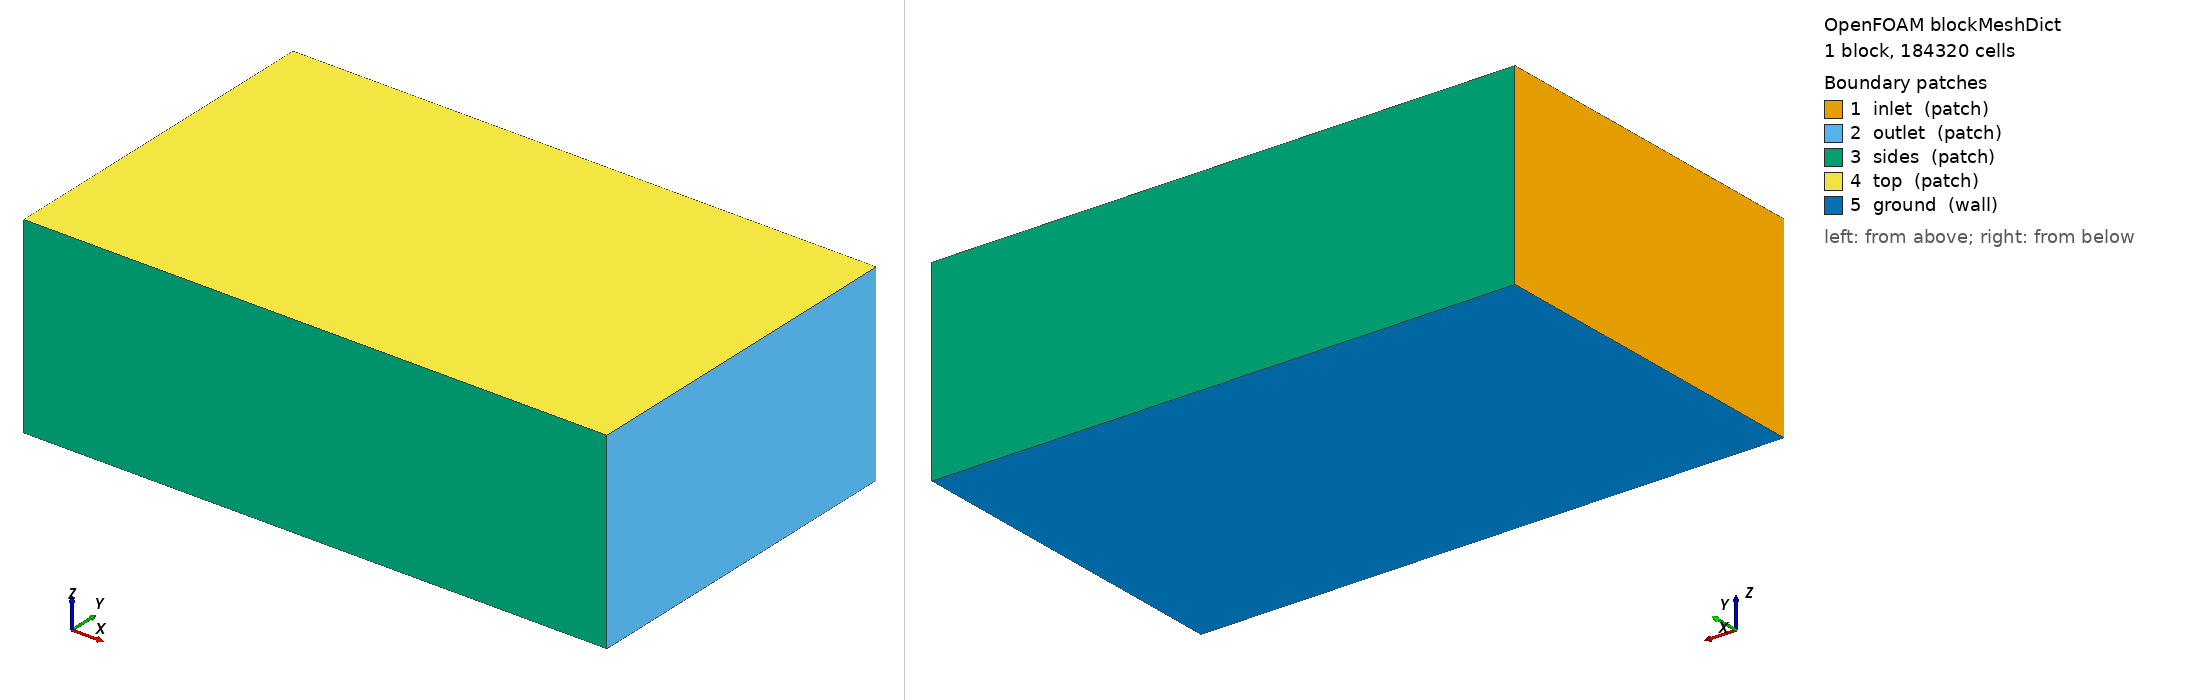

OpenFOAM case: the mesh blockMesh builds from blockMeshDict, 1 block(s), 184320 cells. Boundary patches (legend numbers): 1 inlet (patch), 2 outlet (patch), 3 sides (patch), 4 top (patch), 5 ground (wall). Left view from above one corner, right view from below the opposite corner. Boundary conditions: 1 field file(s) under 0/; 0 of 5 drawn patches have an entry in a shipped field file.

=== system/blockMeshDict ===
/*--------------------------------*- C++ -*----------------------------------*\
| =========                 |                                                 |
| \\      /  F ield         | OpenFOAM: The Open Source CFD Toolbox           |
|  \\    /   O peration     | Version:  2412                                  |
|   \\  /    A nd           | Website:  www.openfoam.com                      |
|    \\/     M anipulation  |                                                 |
\*---------------------------------------------------------------------------*/
FoamFile
{
    version     2.0;
    format      ascii;
    class       dictionary;
    object      blockMeshDict;
}
// * * * * * * * * * * * * * * * * * * * * * * * * * * * * * * * * * * * * * //

scale 1;

vertices
(
    (-6.0 -6.0 -2.618)
    (14.0 -6.0 -2.618)
    (14.0 6.0 -2.618)
    (-6.0 6.0 -2.618)
    (-6.0 -6.0 4.0)
    (14.0 -6.0 4.0)
    (14.0 6.0 4.0)
    (-6.0 6.0 4.0)
);

blocks
(
    hex (0 1 2 3 4 5 6 7) (80 48 48) simpleGrading (1 1 1)
);

edges ();

boundary
(
    inlet  { type patch; faces ((0 4 7 3)); }
    outlet { type patch; faces ((1 2 6 5)); }
    sides  { type patch; faces ((0 1 5 4) (3 7 6 2)); }
    top    { type patch; faces ((4 5 6 7)); }
    ground { type wall;  faces ((0 3 2 1)); }
);

mergePatchPairs ();


=== system/controlDict ===
/*--------------------------------*- C++ -*----------------------------------*\
| =========                 |                                                 |
| \\      /  F ield         | OpenFOAM: The Open Source CFD Toolbox           |
|  \\    /   O peration     | Version:  2412                                  |
|   \\  /    A nd           | Website:  www.openfoam.com                      |
|    \\/     M anipulation  |                                                 |
\*---------------------------------------------------------------------------*/
FoamFile
{
    version     2.0;
    format      ascii;
    class       dictionary;
    object      controlDict;
}
// * * * * * * * * * * * * * * * * * * * * * * * * * * * * * * * * * * * * * //

application     simpleFoam;
startFrom       startTime;
startTime       0;
stopAt          endTime;
endTime         2000;
deltaT          1;
writeControl    timeStep;
writeInterval   100;
purgeWrite      3;
writeFormat     ascii;
writePrecision  8;
writeCompression off;
timeFormat      general;
timePrecision   6;
runTimeModifiable true;

functions
{
    // plano receptor a la altura del suelo: D(x,y) se integra aqui
    receptorPlane
    {
        type            surfaces;
        libs            ("libsampling.so");
        surfaceFormat   raw;
        fields          (U p k omega);
        interpolationScheme cellPoint;
        surfaces
        {
            ground
            {
                type        plane;
                planeType   pointAndNormal;
                pointAndNormalDict
                {
                    point   (0 0 -2.608);
                    normal  (0 0 1);
                }
                triangulate false;
            }
        }
    }

    // lineas verticales: perfil de downwash u(z) bajo cada rotor
    downwashLines
    {
        type            sets;
        libs            ("libsampling.so");
        writeControl    timeStep;
        writeInterval   100;
        interpolationScheme cellPoint;
        setFormat       raw;
        fields          (U k omega);
        sets
        {
            line_under_rotor1
            {
                type        uniform;
                axis        z;
                start       (0.8627 0.8627 -2.598);
                end         (0.8627 0.8627 1.0);
                nPoints     60;
            }
        }
    }

    // residuos y fuerzas en el disco
    forces
    {
        type            forces;
        libs            ("libforces.so");
        writeControl    timeStep;
        writeInterval   20;
        patches         (ground);
        rho             rhoInf;
        rhoInf          1.1716;
        CofR            (0 0 0);
    }
}
